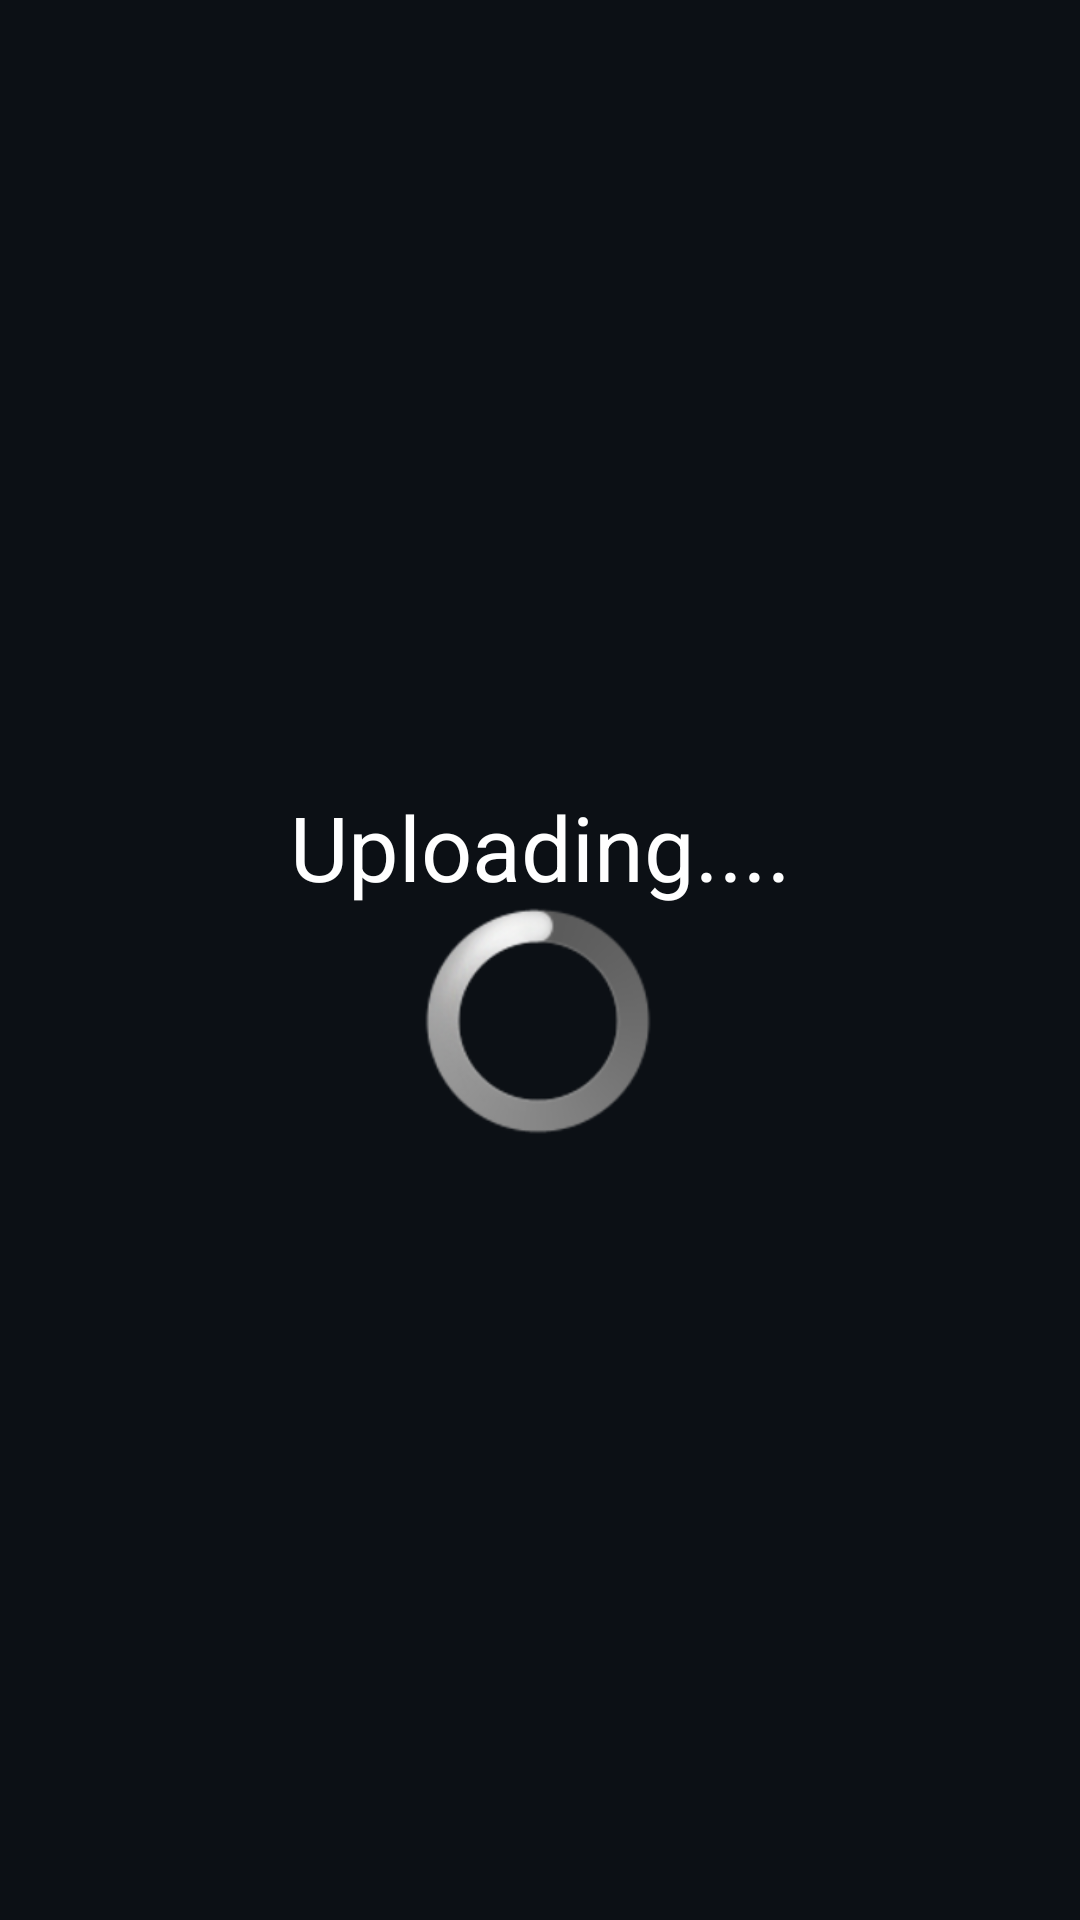

The Android layout XML behind this screen, and the referenced resources:
<!-- AndroidManifest.xml: application theme Theme.MusicAppV2 -->
<!-- res/layout/activity_reloading.xml -->
<?xml version="1.0" encoding="utf-8"?>
<androidx.constraintlayout.widget.ConstraintLayout xmlns:android="http://schemas.android.com/apk/res/android"
    xmlns:app="http://schemas.android.com/apk/res-auto"
    xmlns:tools="http://schemas.android.com/tools"
    android:layout_width="match_parent"
    android:layout_height="match_parent"
    android:background="@color/blackA"
    tools:context=".Reloading">

    <TextView
        android:id="@+id/uploadTextView"
        android:layout_width="wrap_content"
        android:layout_height="wrap_content"
        android:text="Uploading...."
        android:textSize="30sp"
        android:textColor="@color/white"
        app:layout_constraintTop_toTopOf="parent"
        app:layout_constraintBottom_toTopOf="@+id/progressBar"
        app:layout_constraintStart_toStartOf="parent"
        app:layout_constraintEnd_toEndOf="parent"
        app:layout_constraintVertical_chainStyle="packed"
        />



    <ProgressBar
        android:id="@+id/progressBar"
        style="@android:style/Widget.ProgressBar.Large"
        android:layout_width="wrap_content"
        android:layout_height="wrap_content"
        android:outlineSpotShadowColor="@color/orangeA"
        android:indeterminate="true"
        app:layout_constraintBottom_toBottomOf="parent"
        app:layout_constraintEnd_toEndOf="parent"
        app:layout_constraintHorizontal_bias="0.498"
        app:layout_constraintStart_toStartOf="parent"
        app:layout_constraintTop_toBottomOf="@+id/uploadTextView" />

</androidx.constraintlayout.widget.ConstraintLayout>
<!-- resources referenced by this layout -->
<resources>
  <color name="blackA">#0C1015</color>
  <color name="orangeA">#FF5C00</color>
  <color name="white">#FFFFFFFF</color>
  <style name="Theme.MusicAppV2" parent="Base.Theme.MusicAppV2" />
  <style name="Base.Theme.MusicAppV2" parent="Theme.Material3.DayNight.NoActionBar">
          
          
          <item name="android:statusBarColor">@color/omar_tata</item>
          <item name="android:navigationBarColor">@color/black</item>
  
  
      </style>
  <color name="omar_tata">#0C1015</color>
  <color name="black">#FF000000</color>
</resources>
